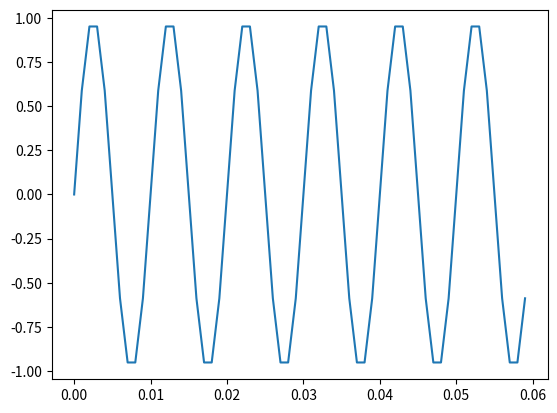
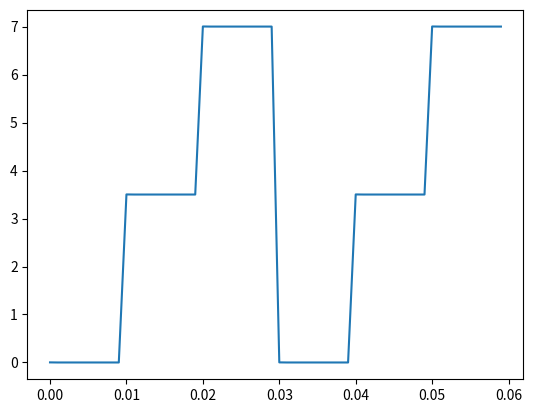
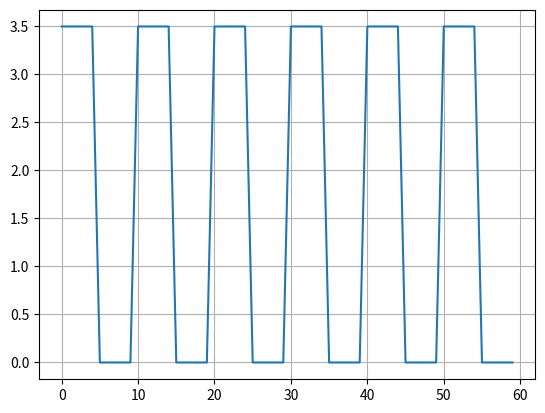

The matplotlib source for these figures, in order:
# -*- coding: utf-8 -*-
"""
Created on Sat Mar 13 23:29:33 2021

[redacted]
"""

import numpy as np
from matplotlib import pyplot as plt


freq = 100 # Hz 
rate = freq * 10

Ncycles = 6

Nsamples = Ncycles * (rate//freq)  
dt = 1/rate
print('dt:',dt)
T = 1/ freq 

epsilon = 1e-9 # 1ns to avoid approximation error in rect and step function
t = np.arange(0, Ncycles*T, dt) + epsilon

# sinusoid repeated Ncyles  
y_sin = np.sin(2*np.pi*freq*t)

plt.figure() 
plt.plot(t, y_sin)

# each cycle is a step of duration 1/freq
# Ncycles should be multiple of Nsteps
Nsteps = 3 # number of steps
deltaAmp = 3.5 # V
y_step =  deltaAmp * (t // T % Nsteps)

spikeAmp = 0.002 # V
spikeT = 0.0005 #s
spikeT = 0.05/freq # percentage of the step duration
y_spikes = spikeAmp * (t % T < spikeT)

plt.figure() 
plt.plot(t, y_spikes+y_step)

width = 0.5
deltaAmp = 3.5 # V
#y_rect =  deltaAmp * ( ( t // (width*T))  )

y_rect = deltaAmp * ((t) % T < (width*T))

print('y',len(y_rect))
print('y>0:', sum(y_rect>0))
print('y==0:', sum(y_rect==0))

plt.figure() 
plt.plot(y_rect)
plt.grid()

# array=np.linspace(start=0, stop=2*np.pi*Ncycles, num=Nsamples, endpoint=False) 
# samples=np.sin(array)
# plt.figure() 
# plt.plot(array, samples) 